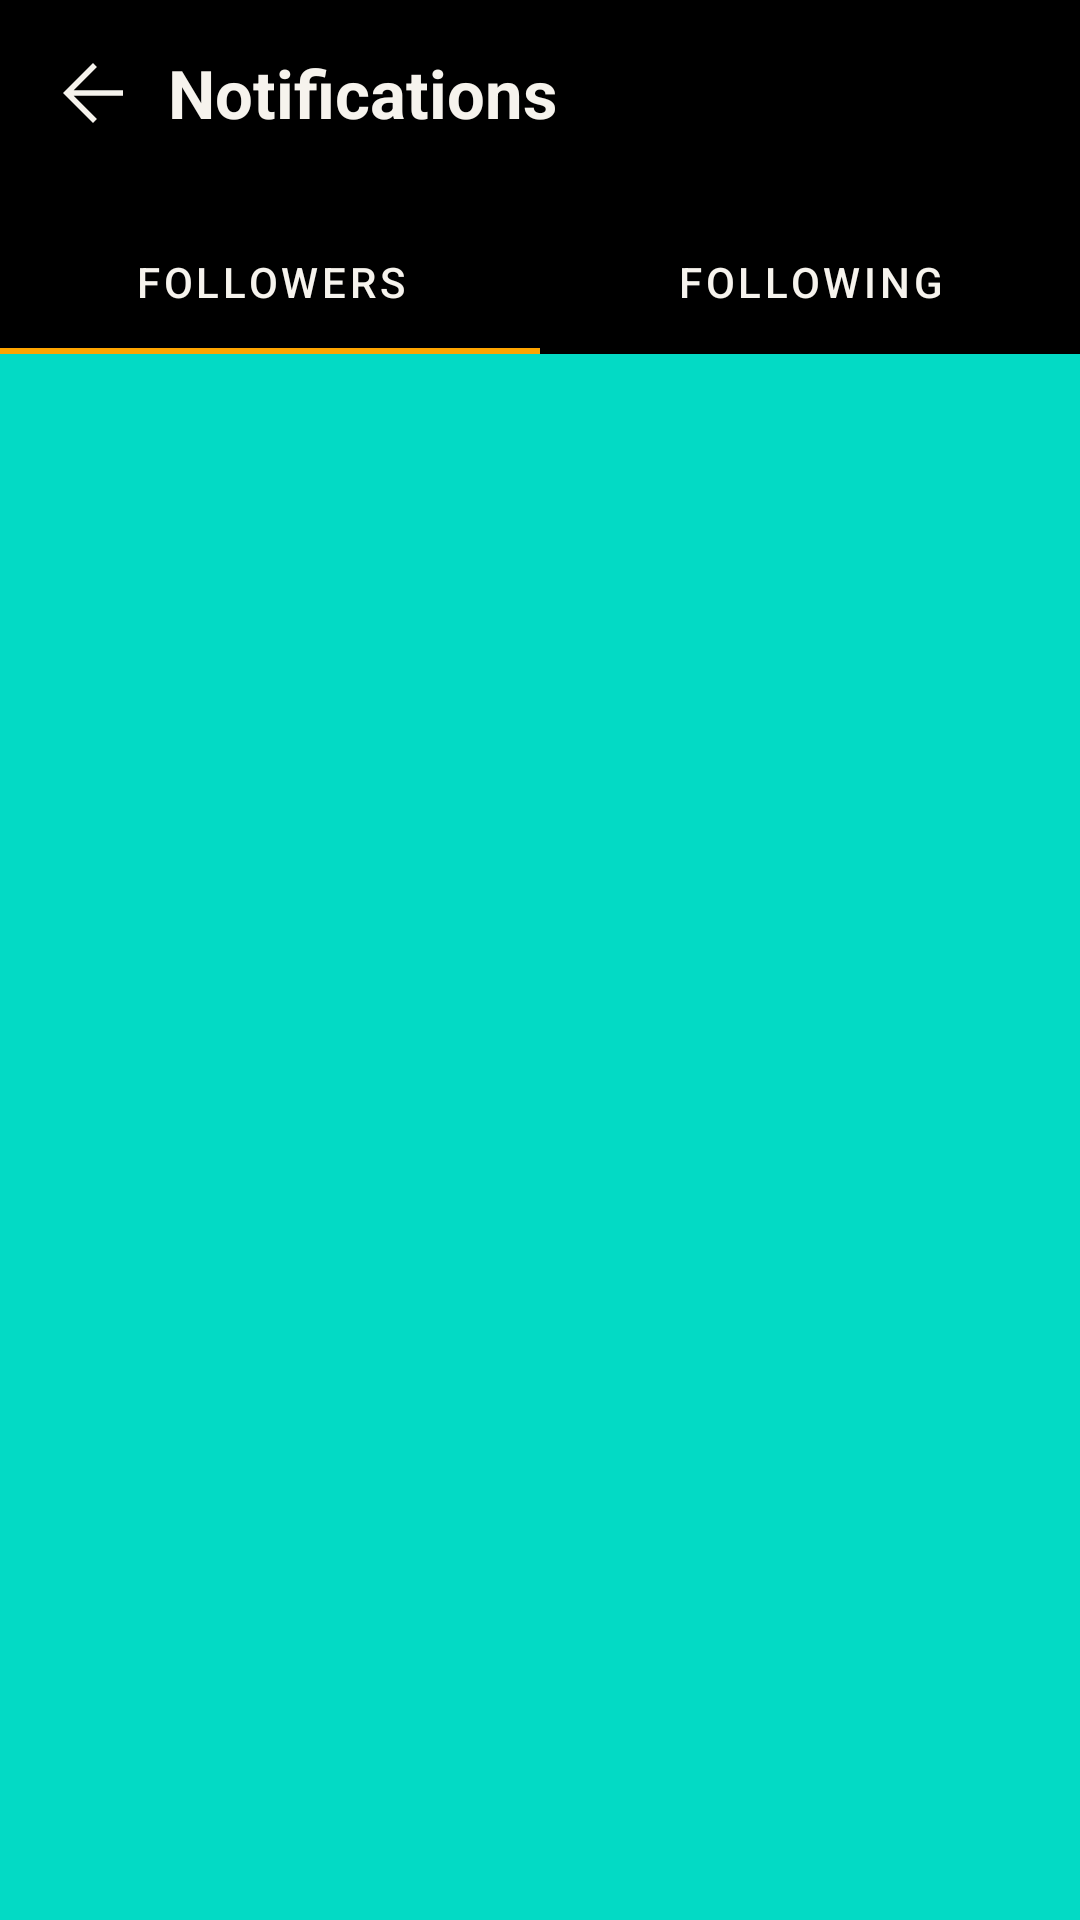

This screen was rendered from an Android layout file. Write that file and the resources it references.
<!-- AndroidManifest.xml: application theme Theme.ShapeForge -->
<!-- res/layout/activity_follows_following.xml -->
<?xml version="1.0" encoding="utf-8"?>
<androidx.constraintlayout.widget.ConstraintLayout xmlns:android="http://schemas.android.com/apk/res/android"
    xmlns:app="http://schemas.android.com/apk/res-auto"
    xmlns:tools="http://schemas.android.com/tools"
    android:layout_width="match_parent"
    android:layout_height="match_parent"
    android:background="@color/dark_black"
    tools:context=".Social.FollowsFollowingActivity">

    <ImageButton
        android:id="@+id/exitFollowsButton"
        android:layout_width="30dp"
        android:layout_height="30dp"
        android:layout_marginStart="16dp"
        android:layout_marginTop="16dp"
        android:background="@null"
        android:scaleType="fitCenter"
        android:src="@drawable/arrow_back_icon"
        app:layout_constraintStart_toStartOf="parent"
        app:layout_constraintTop_toTopOf="parent" />

    <TextView
        android:id="@+id/name_et"
        android:layout_width="317dp"
        android:layout_height="30dp"
        android:layout_marginStart="10dp"
        android:layout_marginTop="16dp"
        android:autoSizeTextType="uniform"
        android:text="Notifications"
        android:textColor="@color/apple_white"
        android:textStyle="bold"
        app:layout_constraintStart_toEndOf="@+id/exitFollowsButton"
        app:layout_constraintTop_toTopOf="parent" />

    <com.google.android.material.tabs.TabLayout
        android:id="@+id/tab_layout"
        android:layout_width="match_parent"
        android:layout_height="wrap_content"
        android:layout_marginTop="70dp"
        android:backgroundTint="@color/dark_black"
        app:layout_constraintEnd_toEndOf="parent"
        app:layout_constraintStart_toStartOf="parent"
        app:layout_constraintTop_toTopOf="parent"
        app:tabIndicatorColor="@color/shiny_green"
        app:tabTextColor="@color/apple_white">


        <com.google.android.material.tabs.TabItem
            android:layout_width="match_parent"
            android:layout_height="wrap_content"
            android:text="Followers" />

        <com.google.android.material.tabs.TabItem
            android:layout_width="match_parent"
            android:layout_height="wrap_content"
            android:text="Following" />

    </com.google.android.material.tabs.TabLayout>

    <androidx.viewpager2.widget.ViewPager2
        android:id="@+id/view_pager"
        android:layout_width="408dp"
        android:layout_height="0dp"
        android:layout_below="@id/tab_layout"
        android:background="@color/teal_200"
        app:layout_constraintBottom_toBottomOf="parent"
        app:layout_constraintEnd_toEndOf="parent"
        app:layout_constraintStart_toStartOf="parent"
        app:layout_constraintTop_toBottomOf="@+id/tab_layout" />

</androidx.constraintlayout.widget.ConstraintLayout>
<!-- resources referenced by this layout -->
<resources>
  <color name="apple_white">#f6f3ed</color>
  <color name="dark_black">#000000</color>
  <color name="shiny_green">#FFA500</color>
  <color name="teal_200">#FF03DAC5</color>
  <!-- drawable arrow_back_icon (drawable) -->
  <vector xmlns:android="http://schemas.android.com/apk/res/android"
      android:width="48dp"
      android:height="48dp"
      android:viewportWidth="960"
      android:viewportHeight="960"
      android:tint="@color/apple_white">
    <path
        android:fillColor="@android:color/white"
        android:pathData="M274,510L522,758L480,800L160,480L480,160L522,202L274,450L800,450L800,510L274,510Z"/>
  </vector>
  <style name="Theme.ShapeForge" parent="Theme.MaterialComponents.DayNight.NoActionBar">
          <item name="android:windowFullscreen">true</item>
  
          
          <item name="colorPrimary">@color/shiny_green</item>
          <item name="colorPrimaryVariant">@color/purple_700</item>
          <item name="colorOnPrimary">@color/white</item>
          
          <item name="colorSecondary">@color/teal_200</item>
          <item name="colorSecondaryVariant">@color/teal_700</item>
          <item name="colorOnSecondary">@color/black</item>
          
          <item name="android:statusBarColor">?attr/colorPrimaryVariant</item>
          
      </style>
  <color name="purple_700">#FFFFFFFF</color>
  <color name="white">#FFFFFFFF</color>
  <color name="teal_700">#FF018786</color>
  <color name="black">#FF000000</color>
</resources>
